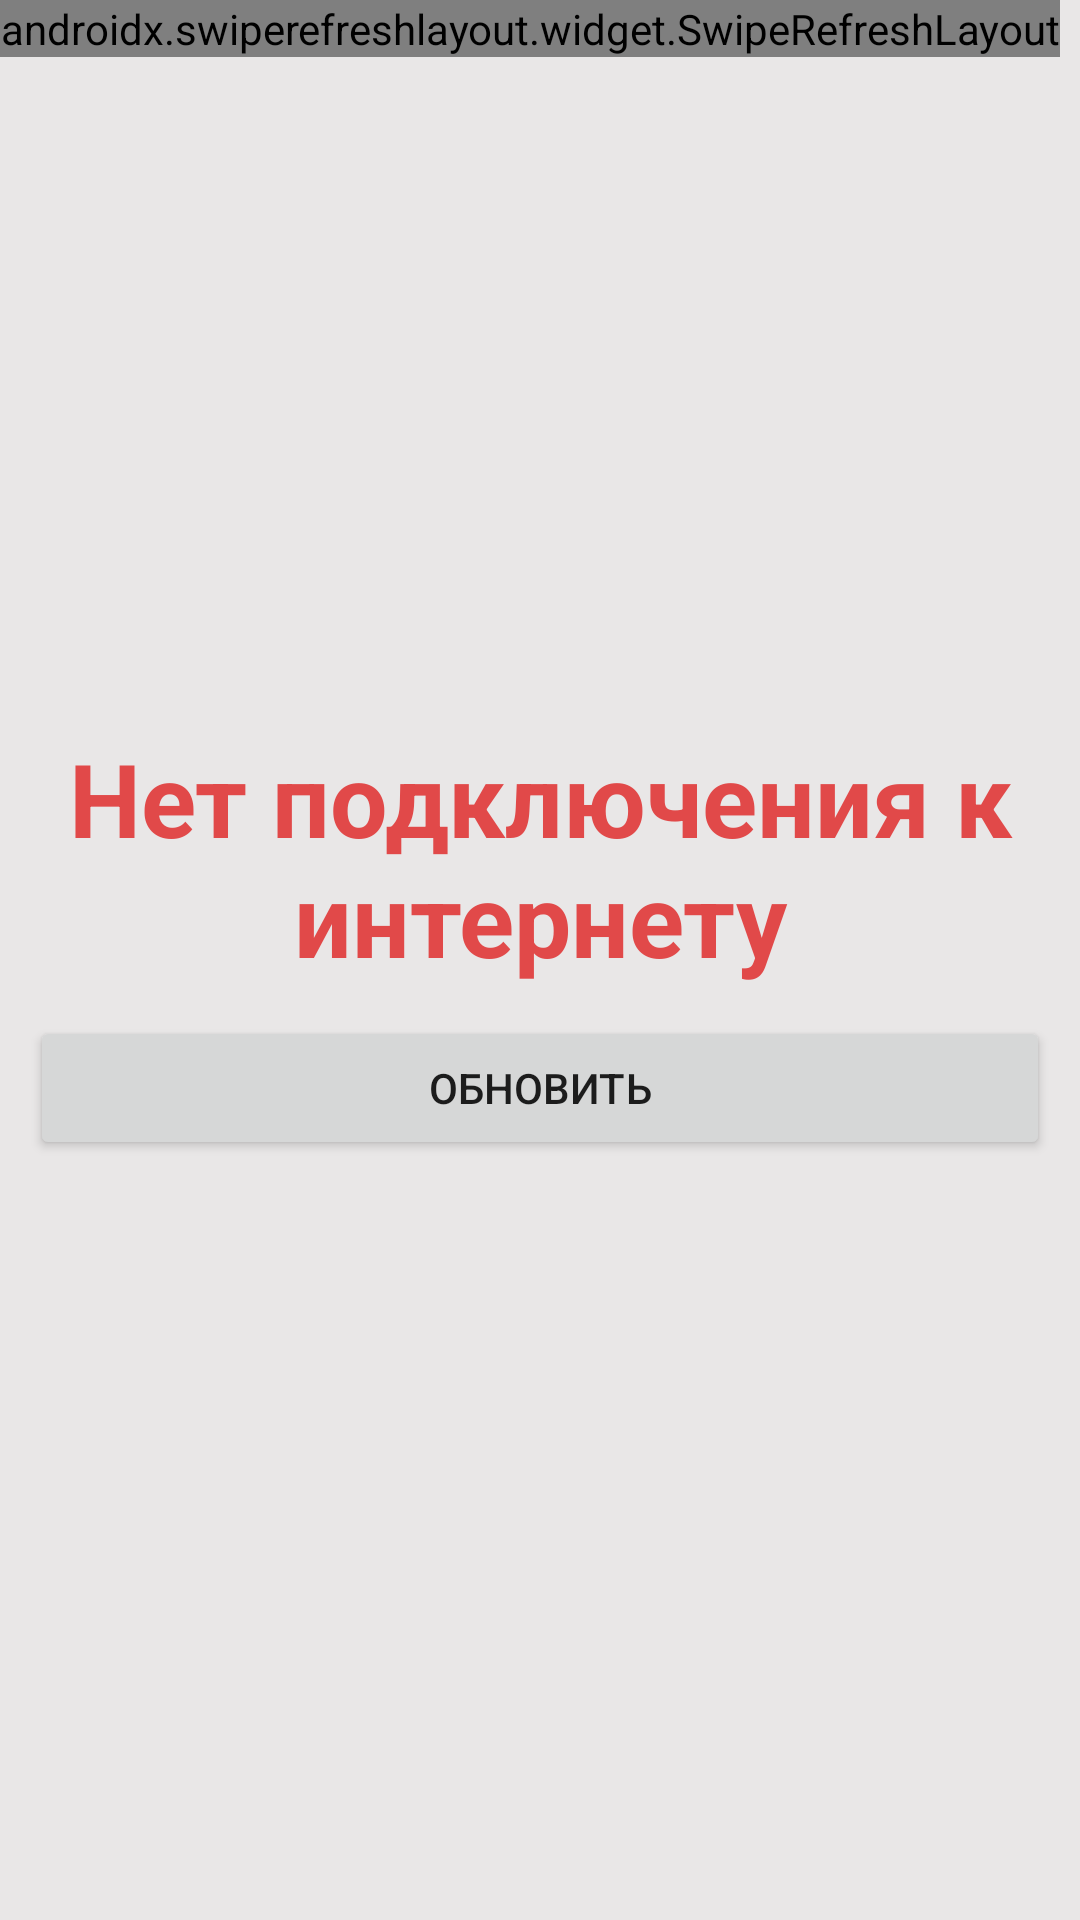

This screen was rendered from an Android layout file. Write that file and the resources it references.
<!-- AndroidManifest.xml: application theme Theme.Loans -->
<!-- res/layout/home_page_fragment.xml -->
<?xml version="1.0" encoding="utf-8"?>
<FrameLayout xmlns:android="http://schemas.android.com/apk/res/android"
    xmlns:tools="http://schemas.android.com/tools"
    android:layout_width="match_parent"
    android:layout_height="match_parent"
    android:background="?attr/colorPrimaryVariant"
    tools:context=".ui.fragments.home.HomeFragment">

    <androidx.swiperefreshlayout.widget.SwipeRefreshLayout
        android:id="@+id/refreshLayout"
        android:layout_width="wrap_content"
        android:layout_height="wrap_content">

        <ScrollView
            android:layout_width="match_parent"
            android:layout_height="match_parent"
            android:visibility="visible">

            <LinearLayout
                android:layout_width="match_parent"
                android:layout_height="wrap_content"
                android:orientation="vertical">

                <TextView
                    android:id="@+id/textNetworkError"
                    style="@style/TextNetworkError"
                    android:layout_width="wrap_content"
                    android:layout_height="wrap_content"
                    android:text="@string/network_error_data_not_relevant"
                    android:visibility="gone"/>

                <include
                    android:id="@+id/loanInfoLayout"
                    android:visibility="visible"
                    layout="@layout/loan_info_layout" />

                <include
                    android:id="@+id/loanHomeHistoryLayout"
                    android:visibility="visible"
                    layout="@layout/loan_home_history_layout" />

            </LinearLayout>

        </ScrollView>

    </androidx.swiperefreshlayout.widget.SwipeRefreshLayout>

    <include
        android:id="@+id/resultLayout"
        layout="@layout/part_result_layout" />

</FrameLayout>
<!-- res/layout/loan_info_layout.xml (included above) -->
<?xml version="1.0" encoding="utf-8"?>
<androidx.cardview.widget.CardView xmlns:android="http://schemas.android.com/apk/res/android"
    android:layout_width="match_parent"
    xmlns:app="http://schemas.android.com/apk/res-auto"
    xmlns:tools="http://schemas.android.com/tools"
    app:cardCornerRadius="@dimen/cardview_default_radius"
    android:layout_margin="@dimen/cardViewMargin"
    android:layout_height="wrap_content">

    <androidx.constraintlayout.widget.ConstraintLayout
        android:id="@+id/loanConditionsContainer"
        android:layout_width="match_parent"
        android:layout_height="match_parent">

        <ImageView
            android:id="@+id/imageCard"
            android:layout_width="wrap_content"
            android:layout_height="wrap_content"
            android:layout_marginTop="10dp"
            android:layout_marginStart="10dp"
            android:src="@drawable/ic_round_credit_card_24"
            app:layout_constraintStart_toStartOf="parent"
            app:layout_constraintTop_toTopOf="parent" />

        <TextView
            android:id="@+id/textView"
            style="@style/MediumPrimaryText"
            android:layout_width="wrap_content"
            android:layout_height="wrap_content"
            android:text="@string/loan_conditions"
            android:layout_marginStart="10dp"
            android:textColor="@color/black"
            app:layout_constraintBottom_toBottomOf="@+id/imageCard"
            app:layout_constraintEnd_toEndOf="parent"
            app:layout_constraintHorizontal_bias="0"
            app:layout_constraintStart_toEndOf="@+id/imageCard"
            app:layout_constraintTop_toTopOf="@+id/imageCard" />

        <TextView
            android:id="@+id/textMaxAmount"
            style="@style/MediumPrimaryText"
            android:layout_width="wrap_content"
            android:layout_height="wrap_content"
            android:layout_marginTop="10dp"
            android:text="@string/maxAmount"
            app:layout_constraintEnd_toEndOf="@+id/textView"
            app:layout_constraintHorizontal_bias="0"
            app:layout_constraintStart_toStartOf="@+id/imageCard"
            app:layout_constraintTop_toBottomOf="@+id/textView"
            tools:text = "до 30000 рублей"/>


        <TextView
            android:id="@+id/textView3"
            style="@style/SmallSecondaryText"
            android:layout_width="wrap_content"
            android:layout_height="wrap_content"
            android:layout_marginTop="10dp"
            android:text="@string/interest_rate"
            app:layout_constraintStart_toStartOf="@+id/textMaxAmount"
            app:layout_constraintTop_toBottomOf="@+id/textMaxAmount" />

        <TextView
            android:id="@+id/textView4"
            style="@style/SmallSecondaryText"
            android:layout_width="wrap_content"
            android:layout_height="wrap_content"
            android:text="@string/loan_term"
            app:layout_constraintBottom_toBottomOf="@+id/textView3"
            app:layout_constraintEnd_toEndOf="parent"
            app:layout_constraintStart_toEndOf="@+id/textView3"
            app:layout_constraintTop_toTopOf="@+id/textView3" />

        <TextView
            android:id="@+id/textPercent"
            style="@style/MediumPrimaryText"
            android:layout_width="wrap_content"
            android:layout_height="wrap_content"
            android:layout_marginTop="8dp"
            android:text="@string/percentValue"
            app:layout_constraintStart_toStartOf="@+id/textView3"
            app:layout_constraintTop_toBottomOf="@+id/textView3"
            tools:text="0%" />

        <TextView
            android:id="@+id/textPeriod"
            style="@style/MediumPrimaryText"
            android:layout_width="wrap_content"
            android:layout_height="wrap_content"
            android:text="@string/percentValue"
            app:layout_constraintHorizontal_bias="0"
            app:layout_constraintBottom_toBottomOf="@+id/textPercent"
            app:layout_constraintEnd_toEndOf="@+id/textView4"
            app:layout_constraintStart_toStartOf="@+id/textView4"
            app:layout_constraintTop_toTopOf="@+id/textPercent"
            tools:text="7 дней" />

        <Button
            android:id="@+id/buttonLoanRequest"
            style="@style/ButtonStyle"
            android:layout_width="match_parent"
            android:layout_height="wrap_content"
            android:text="@string/go_to_design"
            app:layout_constraintBottom_toBottomOf="parent"
            app:layout_constraintEnd_toEndOf="parent"
            app:layout_constraintStart_toStartOf="@+id/textPercent"
            app:layout_constraintTop_toBottomOf="@+id/textPercent" />


    </androidx.constraintlayout.widget.ConstraintLayout>

</androidx.cardview.widget.CardView>
<!-- res/layout/loan_home_history_layout.xml (included above) -->
<?xml version="1.0" encoding="utf-8"?>
<androidx.cardview.widget.CardView xmlns:android="http://schemas.android.com/apk/res/android"
    xmlns:app="http://schemas.android.com/apk/res-auto"
    xmlns:tools="http://schemas.android.com/tools"
    android:layout_width="match_parent"
    android:layout_height="wrap_content"
    android:layout_margin="@dimen/cardViewMargin"
    app:cardCornerRadius="@dimen/cardview_default_radius">

    <LinearLayout
        android:id="@+id/homeHistory"
        android:visibility="gone"
        android:layout_width="match_parent"
        android:layout_height="match_parent"
        android:orientation="vertical">

        <TextView
            android:id="@+id/textHistory"
            style="@style/MediumPrimaryText"
            android:layout_width="wrap_content"
            android:layout_height="wrap_content"
            android:layout_margin="@dimen/layoutMargin"
            android:text="@string/history"/>

        <androidx.recyclerview.widget.RecyclerView
            android:id="@+id/homeHistoryRecycler"
            android:layout_width="match_parent"
            android:layout_height="match_parent"
            android:isScrollContainer="false"
            app:layoutManager="androidx.recyclerview.widget.LinearLayoutManager"
            tools:listitem="@layout/loan_list_item" />

        <Button
            android:id="@+id/buttonShowHistory"
            style="@style/ShapeAppearanceOverlay.Material3.Button"
            android:layout_width="match_parent"
            android:layout_height="wrap_content"
            android:layout_margin="@dimen/button_margin"
            android:text="@string/show_history" />

    </LinearLayout>

</androidx.cardview.widget.CardView>
<!-- res/layout/part_result_layout.xml (included above) -->
<?xml version="1.0" encoding="utf-8"?>
<FrameLayout xmlns:android="http://schemas.android.com/apk/res/android"
    android:layout_width="match_parent"
    android:layout_height="match_parent">

    <ProgressBar
        android:id="@+id/loadingProgress"
        android:layout_width="wrap_content"
        android:layout_height="wrap_content"
        android:visibility="gone"
        android:layout_gravity="center"/>

    <LinearLayout
        android:id="@+id/resultContainer"
        android:layout_width="wrap_content"
        android:layout_height="wrap_content"
        android:layout_gravity="center"
        android:visibility="visible"
        android:orientation="vertical">

        <TextView
            android:id="@+id/textResult"
            style="@style/HugeHeaders"
            android:layout_width="wrap_content"
            android:layout_height="wrap_content"
            android:layout_gravity="start"
            android:gravity="center"
            android:text="@string/network_error"/>

        <Button
            android:id="@+id/buttonUpdate"
            style="@style/ButtonStyle"
            android:layout_width="match_parent"
            android:layout_height="wrap_content"
            android:text="@string/update" />

    </LinearLayout>

</FrameLayout>
<!-- res/layout/loan_list_item.xml (included above) -->
<?xml version="1.0" encoding="utf-8"?>
<androidx.constraintlayout.widget.ConstraintLayout xmlns:android="http://schemas.android.com/apk/res/android"
    xmlns:app="http://schemas.android.com/apk/res-auto"
    xmlns:tools="http://schemas.android.com/tools"
    android:layout_width="match_parent"
    android:layout_height="wrap_content"
    android:layout_margin="@dimen/layoutMargin">

    <TextView
        android:id="@+id/textUserName"
        style="@style/SmallPrimaryText"
        android:layout_width="wrap_content"
        android:layout_height="wrap_content"
        app:layout_constraintStart_toStartOf="parent"
        app:layout_constraintTop_toTopOf="parent"
        tools:text="Антонова Кристина" />

    <TextView
        android:id="@+id/textStatus"
        style="@style/SmallSecondaryText"
        android:layout_width="wrap_content"
        android:layout_height="wrap_content"
        android:layout_marginTop="5dp"
        app:layout_constraintEnd_toEndOf="@+id/textUserName"
        app:layout_constraintHorizontal_bias="0"
        app:layout_constraintStart_toStartOf="@+id/textUserName"
        app:layout_constraintTop_toBottomOf="@+id/textUserName"
        tools:text="Одобрен" />

    <TextView
        android:id="@+id/textAmount"
        style="@style/SmallPrimaryText"
        android:layout_width="wrap_content"
        android:layout_height="wrap_content"
        android:textColor="?attr/colorSecondaryVariant"
        app:layout_constraintBottom_toBottomOf="@+id/textUserName"
        app:layout_constraintEnd_toEndOf="parent"
        app:layout_constraintTop_toTopOf="@+id/textUserName"
        tools:text="2000 Р" />

    <TextView
        android:id="@+id/textDate"
        style="@style/SmallSecondaryText"
        android:layout_width="wrap_content"
        android:layout_height="wrap_content"
        app:layout_constraintBottom_toBottomOf="@+id/textStatus"
        app:layout_constraintEnd_toEndOf="parent"
        app:layout_constraintTop_toBottomOf="@+id/textAmount"
        app:layout_constraintVertical_bias="1"
        tools:text="4 мая, ср" />

</androidx.constraintlayout.widget.ConstraintLayout>
<!-- resources referenced by this layout -->
<resources>
  <color name="black">#FF000000</color>
  <dimen name="button_margin">10dp</dimen>
  <dimen name="cardViewMargin">5dp</dimen>
  <dimen name="layoutMargin">10dp</dimen>
  <string name="go_to_design">Перейти к оформлению</string>
  <string name="history">История</string>
  <string name="interest_rate">Процентная ставка</string>
  <string name="loan_conditions">Условия получения займа</string>
  
      //HomeFragmentTextFormat
  <string name="loan_term">Срок займа</string>
  <string name="maxAmount">до %1$s рублей</string>
  <string name="network_error">Нет подключения к интернету</string>
  <string name="network_error_data_not_relevant">Нет интернет соединения, возможно данные не актуальны.</string>
  <string name="percentValue">%1$s</string>
  <string name="show_history">Показать историю</string>
  <string name="update">Обновить</string>
  
      //LoanRequestFragmentTextFormat
  <style name="ButtonStyle" parent="ShapeAppearanceOverlay.Material3.Button">
          <item name="android:layout_margin">@dimen/button_margin</item>
      </style>
  <style name="HugeHeaders" parent="TextAppearance.AppCompat.Display1">
          <item name="android:textColor">?attr/colorPrimary</item>
          <item name="android:textStyle">bold</item>
      </style>
  <style name="MediumPrimaryText" parent="TextAppearance.AppCompat.Medium">
          <item name="android:textColor">?attr/colorOnSecondary</item>
          <item name="android:textStyle">normal</item>
      </style>
  <style name="SmallPrimaryText" parent="TextAppearance.AppCompat.Small">
          <item name="android:textColor">?attr/colorOnSecondary</item>
          <item name="android:textStyle">normal</item>
      </style>
  <style name="SmallSecondaryText" parent="TextAppearance.AppCompat.Small">
          <item name="android:textColor">?attr/colorTertiary</item>
          <item name="android:textStyle">normal</item>
      </style>
  <style name="TextNetworkError" parent="TextAppearance.AppCompat.Medium">
          <item name="android:textStyle">normal</item>
          <item name="android:layout_margin">8dp</item>
          <item name="android:gravity">center</item>
          <item name="android:textColor">?attr/colorOnSecondary</item>
      </style>
  <style name="Theme.Loans" parent="Theme.MaterialComponents.DayNight.NoActionBar">
          
          <item name="colorPrimary">@color/colorPrimary</item>
          <item name="colorPrimaryVariant">@color/grayColor</item>
          <item name="colorOnPrimary">@color/white</item>
          <item name="colorOnError">@color/colorRed</item>
          
          <item name="colorSecondary">@color/colorPrimary</item>
          <item name="colorSecondaryVariant">@color/greenColor</item>
          <item name="colorOnSecondary">@color/black</item>
          
          <item name="colorTertiary">@color/darkGrayColor</item>
          
          <item name="android:statusBarColor">?attr/colorPrimaryVariant</item>
          
      </style>
  <color name="colorPrimary">#E14949</color>
  <color name="grayColor">#E9E7E7</color>
  <color name="white">#FFFFFFFF</color>
  <color name="colorRed">#FF1F1F</color>
  <color name="greenColor">#16B839</color>
  <color name="darkGrayColor">#B1B0B0</color>
</resources>
